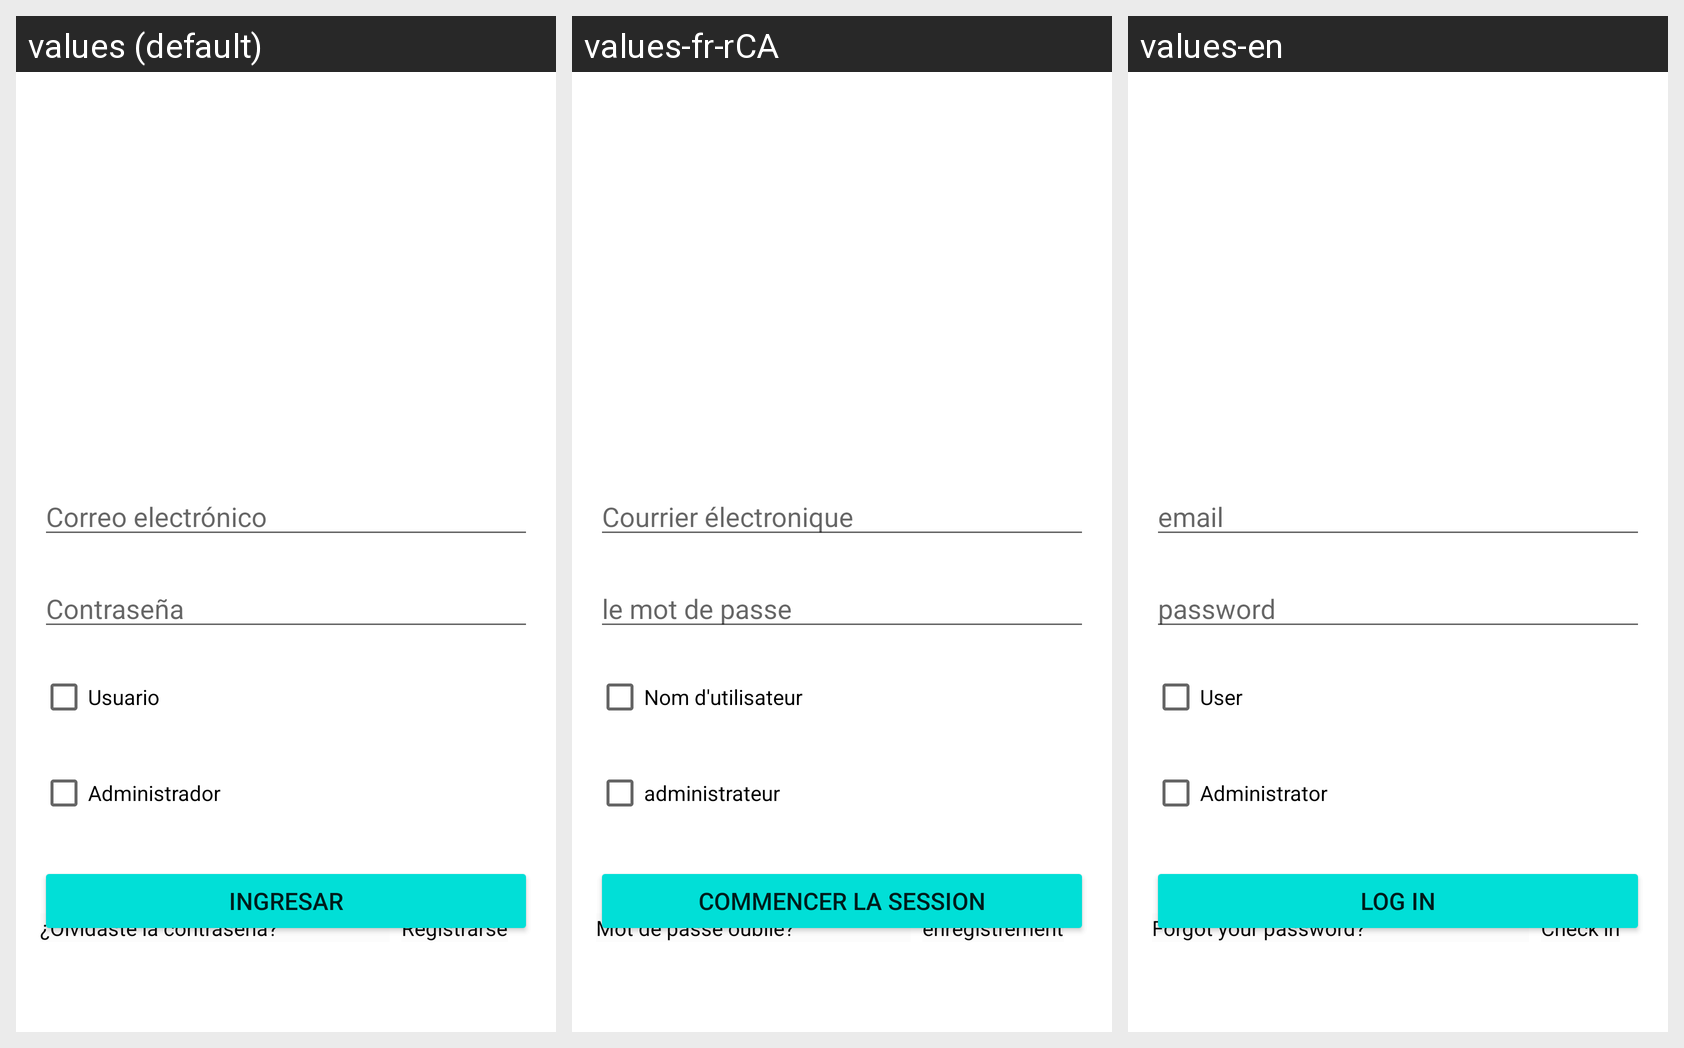

This grid shows one Android layout under several languages. Give, for every string resource on the screen, its name, the default text and each shown locale's text.
Android screen res/layout/activity_main.xml rendered under 3 locales, left to right: values (default), values-fr-rCA, values-en. Device: Nexus 5 (rendered at 1080×1920; each locale shown at half size, 540×960, under a caption strip naming it); theme Theme.Calcimetro.
Strings drawn on this screen, with the default value and each locale's value (text and hints the layout hard-codes, and strings that could not be matched under every locale, appear in the picture but are not listed):

emailLogin
  values: Correo electrónico
  values-fr-rCA: Courrier électronique
  values-en: email

passLogin
  values: Contraseña
  values-fr-rCA: le mot de passe
  values-en: password

UserLogin
  values: Usuario
  values-fr-rCA: Nom d'utilisateur
  values-en: User

AdmLogin
  values: Administrador
  values-fr-rCA: administrateur
  values-en: Administrator

button2
  values: Ingresar
  values-fr-rCA: commencer la session
  values-en: log in

textView
  values: ¿Olvidaste la contraseña?
  values-fr-rCA: Mot de passe oublié?
  values-en: Forgot your password?

textView2
  values: Registrarse
  values-fr-rCA: enregistrement
  values-en: Check in
